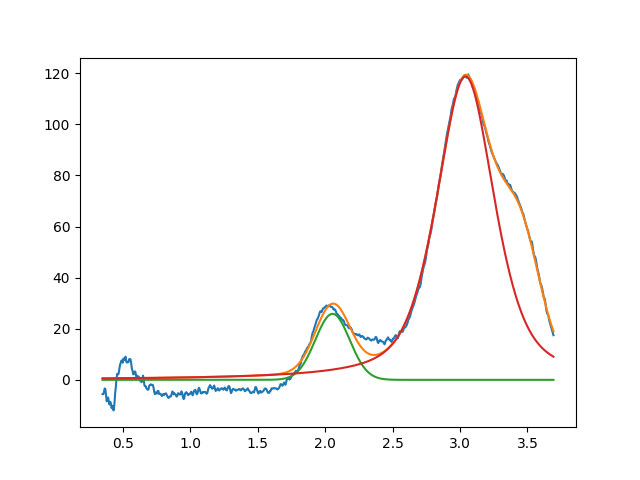

Source data for this figure (header and first rows):
2.054860506582332658e+00, 2.582621194680783105e+01, 2.999999999999999334e-01, 9.999999999999916733e-01
3.040682728012189973e+00, 1.187297888761486888e+02, 5.101630013409096387e-01, 4.617220743474257927e-01
3.453233529919676137e+00, 3.999999999999999289e+01, 3.382880669710562338e-01, 9.999999999999998890e-01
